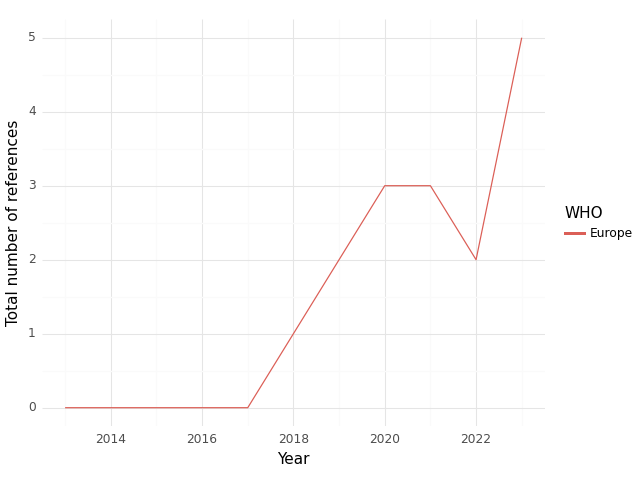

Values plotted in this chart, from the file beside it:
, WHO, Year, intersection, climate, health, sum, Sector
0, Europe, 2013, 0.0, 0.0, 3.0, 3.0, medical equipment and services; health c…
1, Europe, 2014, 0.0, 0.0, 6.0, 6.0, medical equipment and services; health c…
2, Europe, 2016, 0.0, 4.0, 16.0, 20.0, medical equipment and services; health c…
3, Europe, 2017, 0.0, 5.0, 20.0, 25.0, medical equipment and services; health c…
4, Europe, 2018, 1.0, 16.0, 26.0, 43.0, medical equipment and services; health c…
5, Europe, 2020, 3.0, 14.0, 31.0, 48.0, medical equipment and services; health c…
6, Europe, 2021, 3.0, 21.0, 41.0, 65.0, medical equipment and services; health c…
7, Europe, 2022, 2.0, 33.0, 32.0, 67.0, medical equipment and services; health c…
8, Europe, 2023, 5.0, 50.0, 125.0, 180.0, medical equipment and services; health c…
